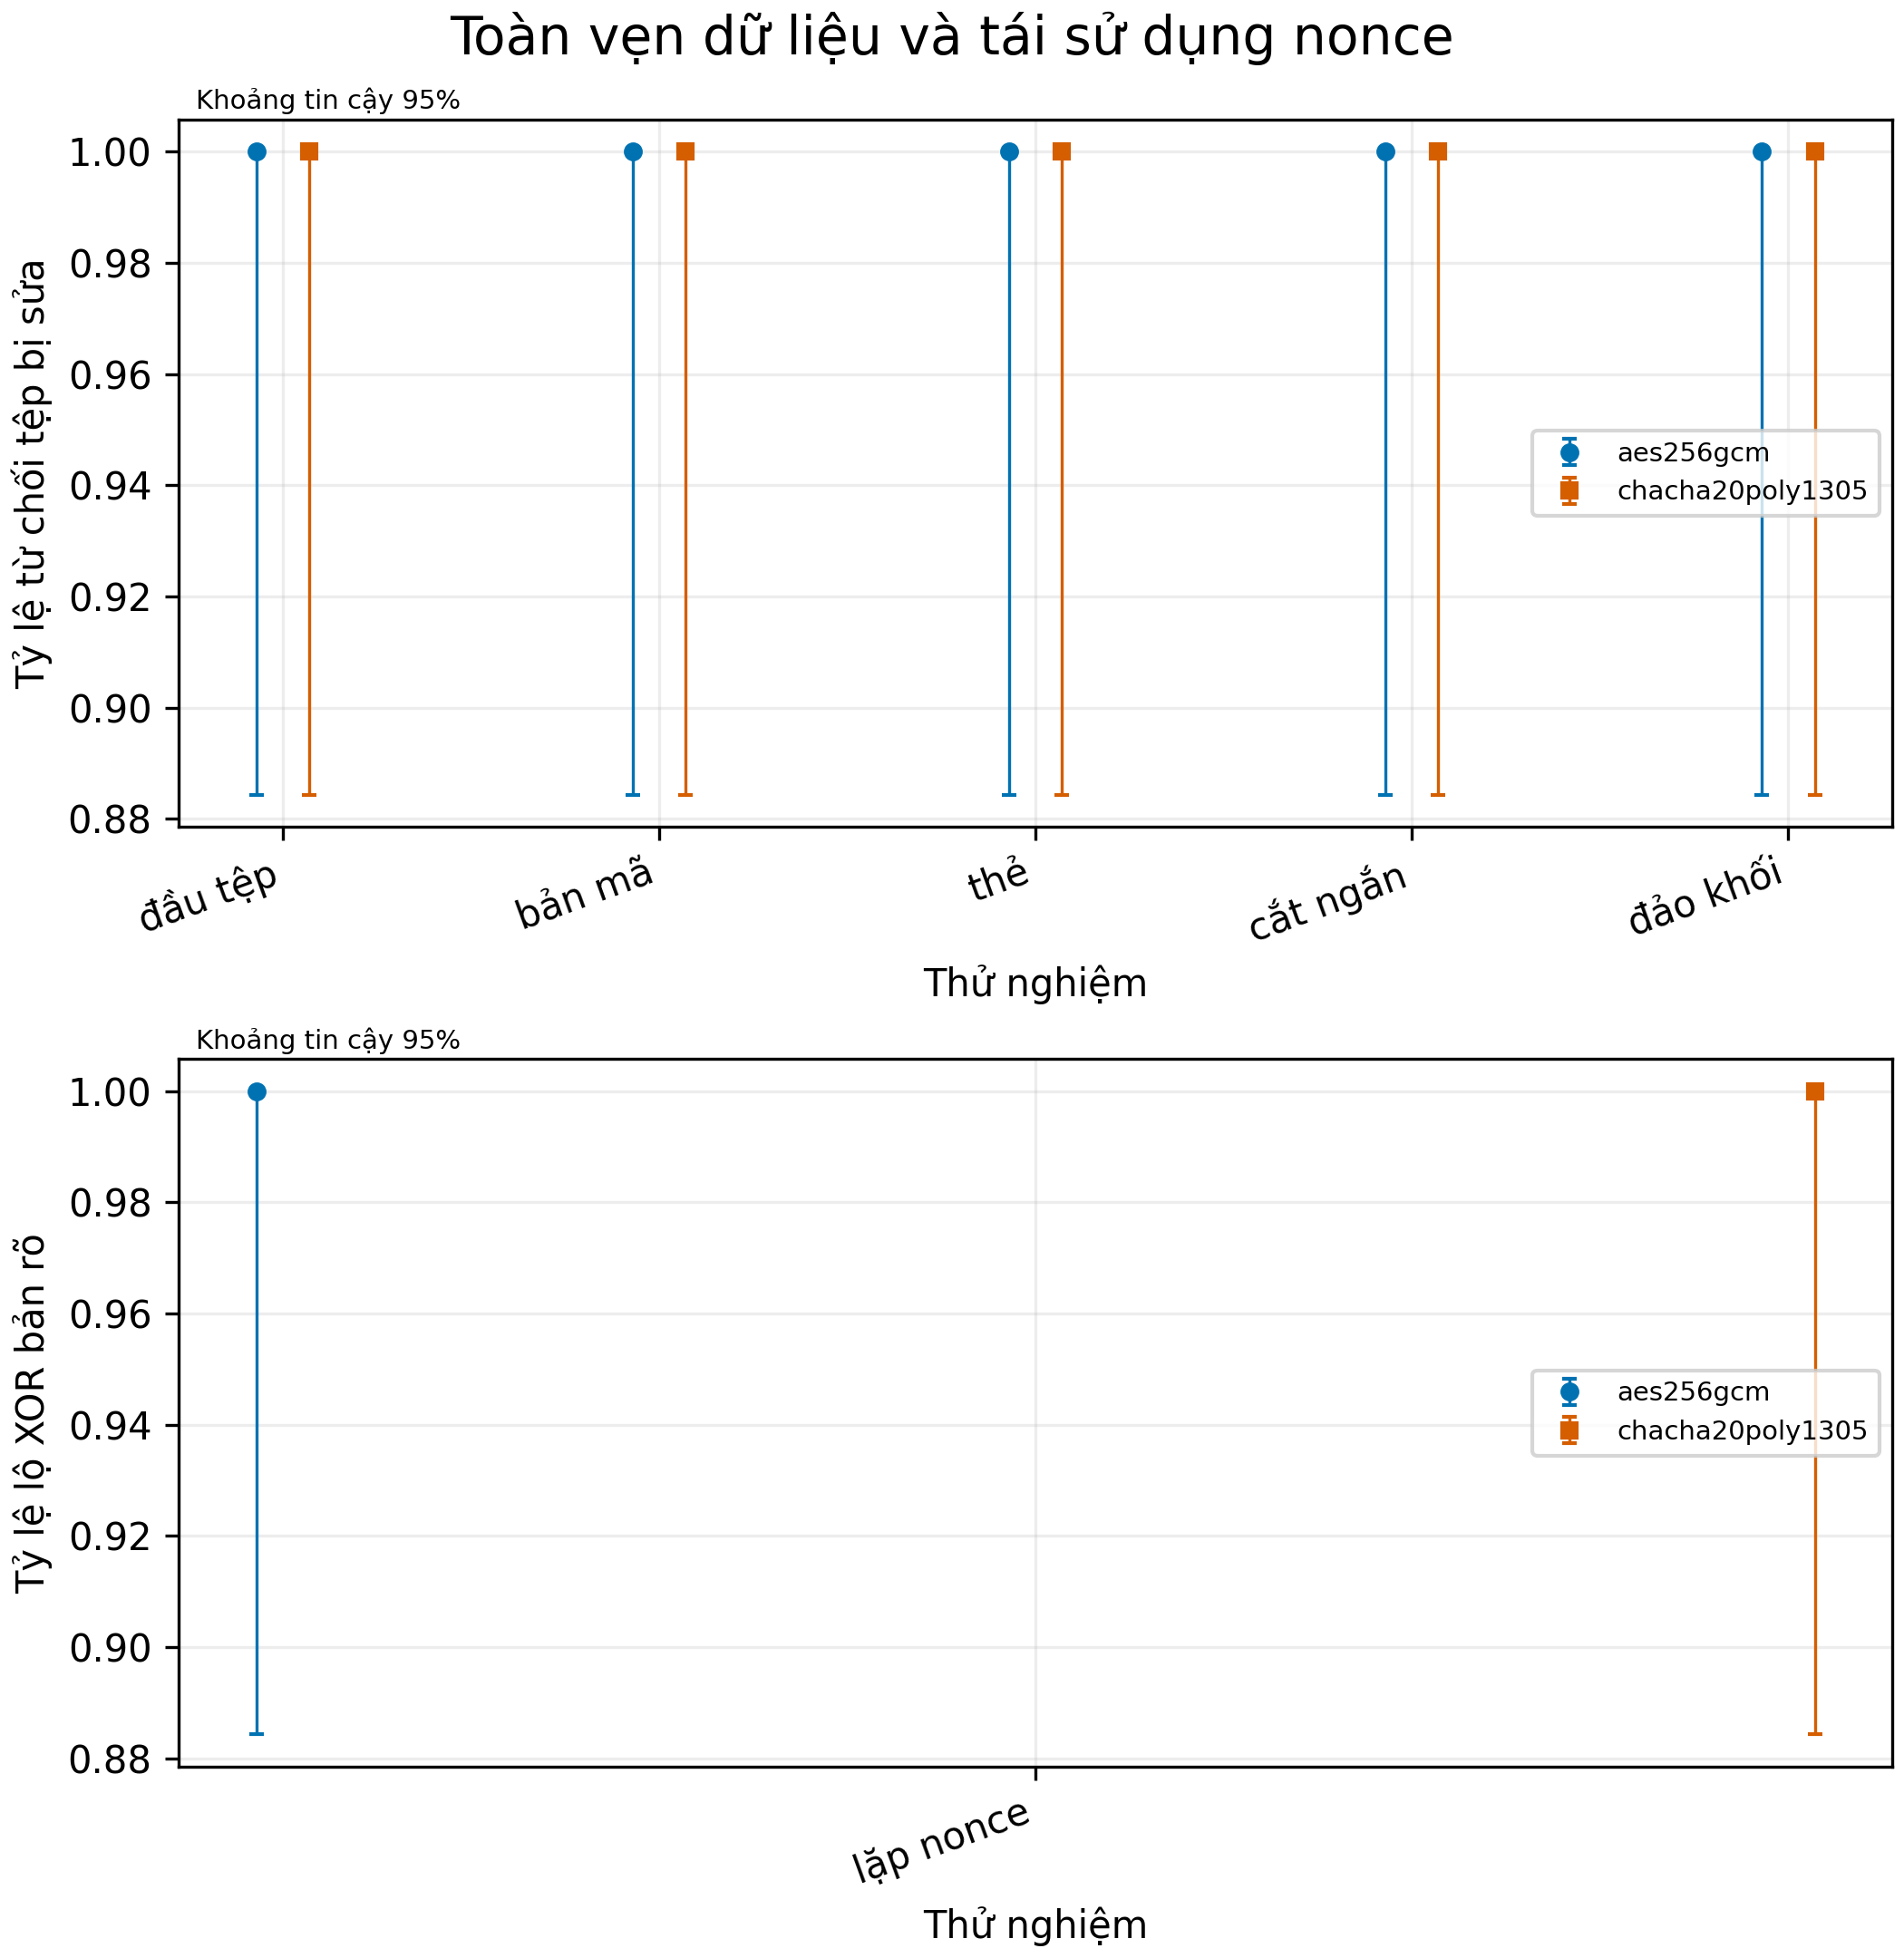

The table this chart was drawn from, first rows:
metric, series, x, value, low, high, n, reference, successes
tamper, aes256gcm, header, 1.0, 0.8843, 1.0, 30, , 30
tamper, aes256gcm, ciphertext, 1.0, 0.8843, 1.0, 30, , 30
tamper, aes256gcm, tag, 1.0, 0.8843, 1.0, 30, , 30
tamper, aes256gcm, truncate, 1.0, 0.8843, 1.0, 30, , 30
tamper, aes256gcm, reorder, 1.0, 0.8843, 1.0, 30, , 30
nonce_leak, aes256gcm, nonce reuse, 1.0, 0.8843, 1.0, 30, , 30
tamper, chacha20poly1305, header, 1.0, 0.8843, 1.0, 30, , 30
tamper, chacha20poly1305, ciphertext, 1.0, 0.8843, 1.0, 30, , 30
tamper, chacha20poly1305, tag, 1.0, 0.8843, 1.0, 30, , 30
tamper, chacha20poly1305, truncate, 1.0, 0.8843, 1.0, 30, , 30
tamper, chacha20poly1305, reorder, 1.0, 0.8843, 1.0, 30, , 30
nonce_leak, chacha20poly1305, nonce reuse, 1.0, 0.8843, 1.0, 30, , 30
